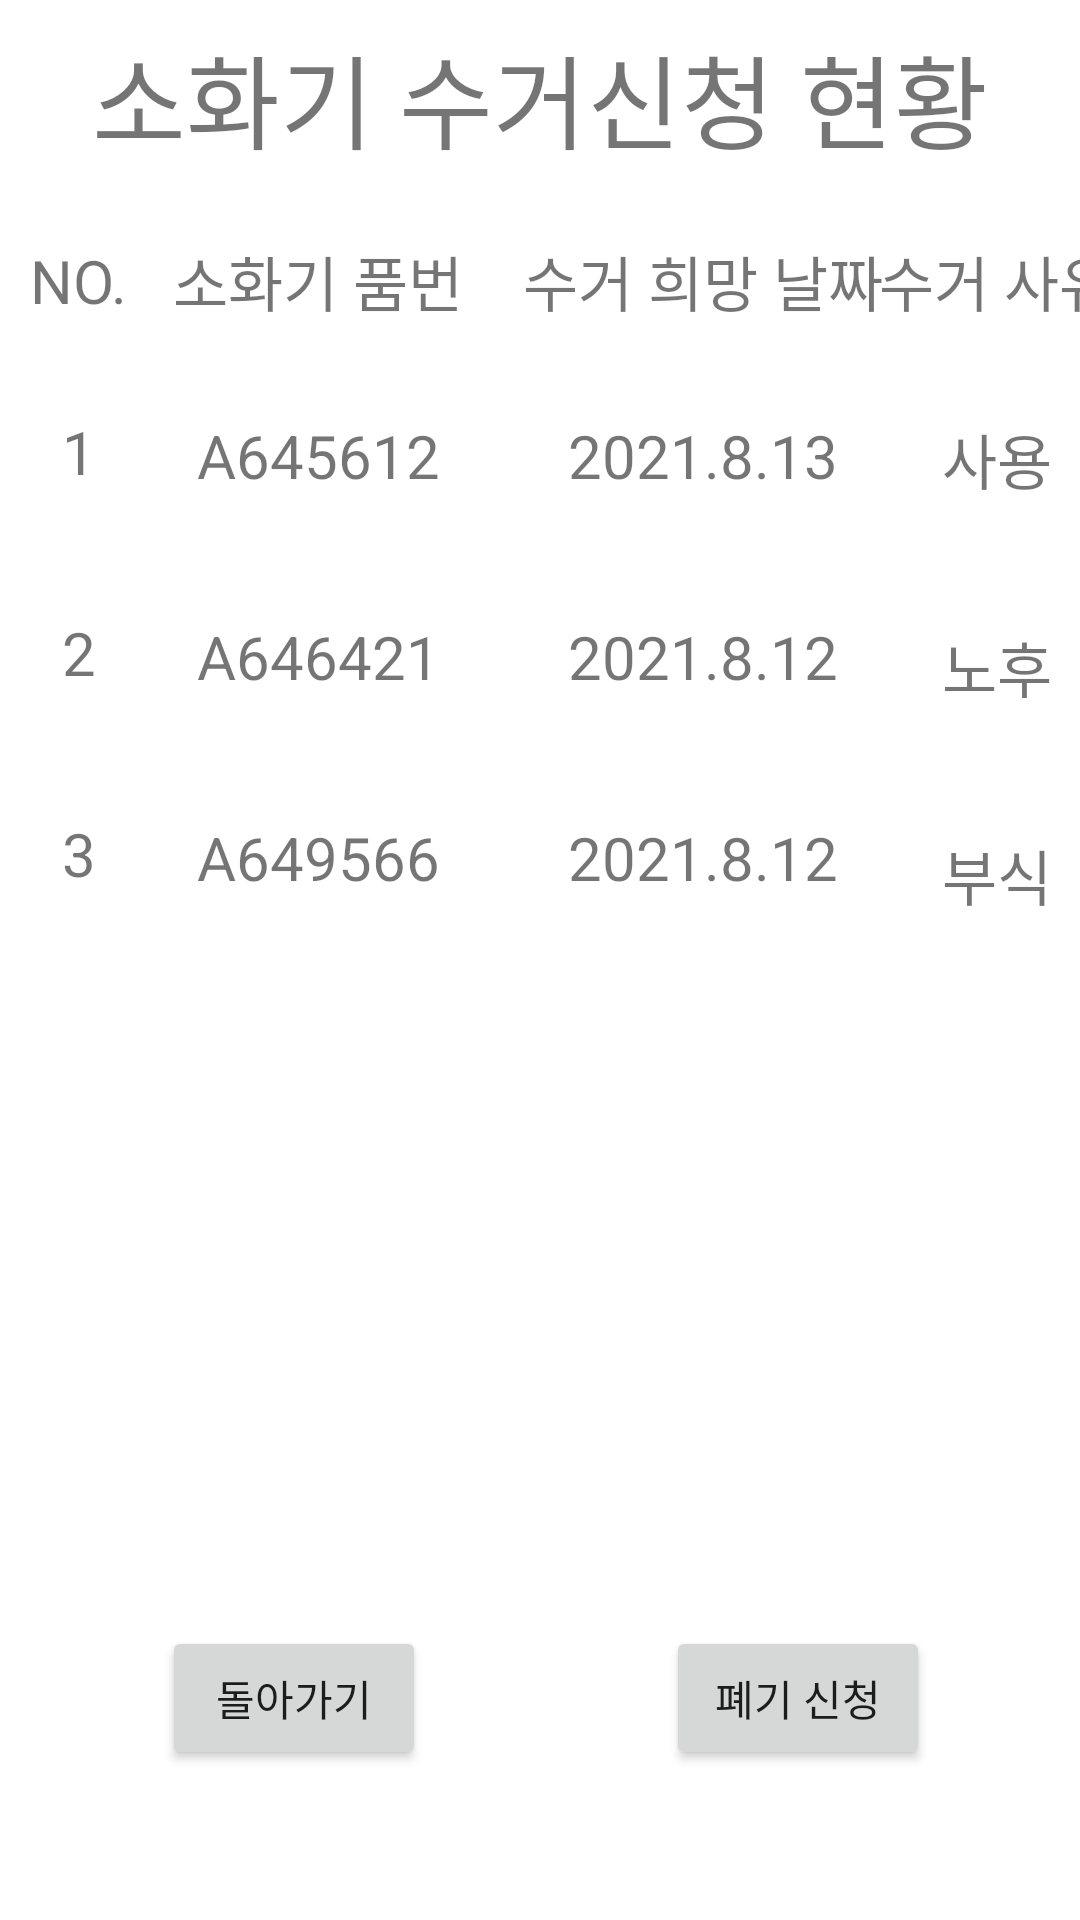

The Android layout XML behind this screen, and the referenced resources:
<!-- AndroidManifest.xml: application theme Theme.Burning_up -->
<!-- res/layout/activity_fe_disposal.xml -->
<?xml version="1.0" encoding="utf-8"?>
<androidx.constraintlayout.widget.ConstraintLayout xmlns:android="http://schemas.android.com/apk/res/android"
    xmlns:app="http://schemas.android.com/apk/res-auto"
    xmlns:tools="http://schemas.android.com/tools"
    android:layout_width="match_parent"
    android:layout_height="match_parent"
    tools:context=".FE_disposal">

    <TextView
        android:id="@+id/tv_num4"
        android:layout_width="wrap_content"
        android:layout_height="wrap_content"
        android:layout_marginTop="40dp"
        android:text="@string/tv_num4"
        android:textSize="20sp"
        app:layout_constraintEnd_toEndOf="@+id/textView38"
        app:layout_constraintStart_toStartOf="@+id/textView38"
        app:layout_constraintTop_toBottomOf="@+id/textView38" />

    <TextView
        android:id="@+id/tv_fenum4"
        android:layout_width="wrap_content"
        android:layout_height="wrap_content"
        android:layout_marginTop="40dp"
        android:text="@string/tv_fenum4"
        android:textSize="20sp"
        app:layout_constraintEnd_toEndOf="@+id/textView39"
        app:layout_constraintStart_toStartOf="@+id/textView39"
        app:layout_constraintTop_toBottomOf="@+id/textView39" />

    <TextView
        android:id="@+id/tv_hopeday"
        android:layout_width="wrap_content"
        android:layout_height="wrap_content"
        android:layout_marginTop="40dp"
        android:text="@string/tv_hopeday"
        android:textSize="20sp"
        app:layout_constraintEnd_toEndOf="@+id/textView40"
        app:layout_constraintStart_toStartOf="@+id/textView40"
        app:layout_constraintTop_toBottomOf="@+id/textView40" />

    <TextView
        android:id="@+id/tv_why"
        android:layout_width="wrap_content"
        android:layout_height="wrap_content"
        android:layout_marginTop="40dp"
        android:text="@string/tv_why"
        android:textSize="20sp"
        app:layout_constraintEnd_toEndOf="@+id/textView41"
        app:layout_constraintStart_toStartOf="@+id/textView41"
        app:layout_constraintTop_toBottomOf="@+id/textView41" />

    <TextView
        android:id="@+id/textView39"
        android:layout_width="wrap_content"
        android:layout_height="wrap_content"
        android:layout_marginTop="40dp"
        android:text="A649566"
        android:textSize="20sp"
        app:layout_constraintEnd_toEndOf="@+id/textView36"
        app:layout_constraintStart_toStartOf="@+id/textView36"
        app:layout_constraintTop_toBottomOf="@+id/textView36" />

    <TextView
        android:id="@+id/textView38"
        android:layout_width="wrap_content"
        android:layout_height="wrap_content"
        android:layout_marginTop="40dp"
        android:text="3"
        android:textSize="20sp"
        app:layout_constraintEnd_toEndOf="@+id/textView37"
        app:layout_constraintStart_toStartOf="@+id/textView37"
        app:layout_constraintTop_toBottomOf="@+id/textView37" />

    <TextView
        android:id="@+id/textView41"
        android:layout_width="wrap_content"
        android:layout_height="wrap_content"
        android:layout_marginTop="40dp"
        android:text="부식"
        android:textSize="20sp"
        app:layout_constraintEnd_toEndOf="@+id/textView35"
        app:layout_constraintStart_toStartOf="@+id/textView35"
        app:layout_constraintTop_toBottomOf="@+id/textView35" />

    <TextView
        android:id="@+id/textView40"
        android:layout_width="wrap_content"
        android:layout_height="wrap_content"
        android:layout_marginTop="40dp"
        android:text="2021.8.12"
        android:textSize="20sp"
        app:layout_constraintEnd_toEndOf="@+id/textView34"
        app:layout_constraintStart_toStartOf="@+id/textView34"
        app:layout_constraintTop_toBottomOf="@+id/textView34" />

    <TextView
        android:id="@+id/textView36"
        android:layout_width="wrap_content"
        android:layout_height="wrap_content"
        android:layout_marginTop="40dp"
        android:text="A646421"
        android:textSize="20sp"
        app:layout_constraintEnd_toEndOf="@+id/textView32"
        app:layout_constraintStart_toStartOf="@+id/textView32"
        app:layout_constraintTop_toBottomOf="@+id/textView32" />

    <TextView
        android:id="@+id/textView34"
        android:layout_width="wrap_content"
        android:layout_height="wrap_content"
        android:layout_marginTop="40dp"
        android:text="2021.8.12"
        android:textSize="20sp"
        app:layout_constraintEnd_toEndOf="@+id/textView30"
        app:layout_constraintStart_toStartOf="@+id/textView30"
        app:layout_constraintTop_toBottomOf="@+id/textView30" />

    <TextView
        android:id="@+id/textView35"
        android:layout_width="wrap_content"
        android:layout_height="wrap_content"
        android:layout_marginTop="40dp"
        android:text="노후"
        android:textSize="20sp"
        app:layout_constraintEnd_toEndOf="@+id/textView31"
        app:layout_constraintStart_toStartOf="@+id/textView31"
        app:layout_constraintTop_toBottomOf="@+id/textView31" />

    <TextView
        android:id="@+id/textView37"
        android:layout_width="wrap_content"
        android:layout_height="wrap_content"
        android:layout_marginTop="40dp"
        android:text="2"
        android:textSize="20sp"
        app:layout_constraintEnd_toEndOf="@+id/textView33"
        app:layout_constraintStart_toStartOf="@+id/textView33"
        app:layout_constraintTop_toBottomOf="@+id/textView33" />

    <TextView
        android:id="@+id/textView32"
        android:layout_width="wrap_content"
        android:layout_height="wrap_content"
        android:layout_marginTop="30dp"
        android:text="A645612"
        android:textSize="20sp"
        app:layout_constraintEnd_toEndOf="@+id/textView27"
        app:layout_constraintStart_toStartOf="@+id/textView27"
        app:layout_constraintTop_toBottomOf="@+id/textView27" />

    <TextView
        android:id="@+id/textView30"
        android:layout_width="wrap_content"
        android:layout_height="wrap_content"
        android:layout_marginTop="30dp"
        android:text="2021.8.13"
        android:textSize="20sp"
        app:layout_constraintEnd_toEndOf="@+id/textView28"
        app:layout_constraintStart_toStartOf="@+id/textView28"
        app:layout_constraintTop_toBottomOf="@+id/textView28" />

    <TextView
        android:id="@+id/textView31"
        android:layout_width="wrap_content"
        android:layout_height="wrap_content"
        android:layout_marginTop="30dp"
        android:text="사용"
        android:textSize="20sp"
        app:layout_constraintEnd_toEndOf="@+id/textView29"
        app:layout_constraintStart_toStartOf="@+id/textView29"
        app:layout_constraintTop_toBottomOf="@+id/textView29" />

    <TextView
        android:id="@+id/textView33"
        android:layout_width="wrap_content"
        android:layout_height="wrap_content"
        android:layout_marginTop="30dp"
        android:text="1"
        android:textSize="20sp"
        app:layout_constraintEnd_toEndOf="@+id/textView26"
        app:layout_constraintStart_toStartOf="@+id/textView26"
        app:layout_constraintTop_toBottomOf="@+id/textView26" />

    <androidx.constraintlayout.widget.Guideline
        android:id="@+id/guide2"
        android:layout_width="wrap_content"
        android:layout_height="wrap_content"
        android:orientation="horizontal"
        app:layout_constraintGuide_begin="65dp" />

    <TextView
        android:id="@+id/textView25"
        android:layout_width="wrap_content"
        android:layout_height="wrap_content"
        android:layout_marginStart="123dp"
        android:layout_marginLeft="123dp"
        android:layout_marginTop="5dp"
        android:layout_marginEnd="123dp"
        android:layout_marginRight="123dp"
        android:layout_marginBottom="5dp"
        android:text="소화기 수거신청 현황"
        android:textSize="34sp"
        app:layout_constraintBottom_toTopOf="@+id/guide2"
        app:layout_constraintEnd_toEndOf="parent"
        app:layout_constraintStart_toStartOf="parent"
        app:layout_constraintTop_toTopOf="parent" />

    <TextView
        android:id="@+id/textView26"
        android:layout_width="wrap_content"
        android:layout_height="wrap_content"
        android:layout_marginStart="10dp"
        android:layout_marginLeft="10dp"
        android:layout_marginTop="15dp"
        android:text="NO."
        android:textSize="20sp"
        app:layout_constraintStart_toStartOf="parent"
        app:layout_constraintTop_toTopOf="@+id/guide2" />

    <TextView
        android:id="@+id/textView27"
        android:layout_width="wrap_content"
        android:layout_height="wrap_content"
        android:layout_marginStart="15dp"
        android:layout_marginLeft="15dp"
        android:text="소화기 품번"
        android:textSize="20sp"
        app:layout_constraintBottom_toBottomOf="@+id/textView26"
        app:layout_constraintStart_toEndOf="@+id/textView26"
        app:layout_constraintTop_toTopOf="@+id/textView26" />

    <TextView
        android:id="@+id/textView28"
        android:layout_width="wrap_content"
        android:layout_height="wrap_content"
        android:layout_marginStart="20dp"
        android:layout_marginLeft="20dp"
        android:text="수거 희망 날짜"
        android:textSize="20sp"
        app:layout_constraintBottom_toBottomOf="@+id/textView27"
        app:layout_constraintStart_toEndOf="@+id/textView27"
        app:layout_constraintTop_toTopOf="@+id/textView27" />

    <TextView
        android:id="@+id/textView29"
        android:layout_width="wrap_content"
        android:layout_height="wrap_content"
        android:layout_marginStart="20dp"
        android:layout_marginLeft="20dp"
        android:layout_marginEnd="10dp"
        android:layout_marginRight="10dp"
        android:text="수거 사유"
        android:textSize="20sp"
        app:layout_constraintBottom_toBottomOf="@+id/textView28"
        app:layout_constraintEnd_toEndOf="parent"
        app:layout_constraintStart_toEndOf="@+id/textView28"
        app:layout_constraintTop_toTopOf="@+id/textView28" />

    <Button
        android:id="@+id/btn_disposal"
        android:layout_width="wrap_content"
        android:layout_height="wrap_content"
        android:layout_marginEnd="50dp"
        android:layout_marginRight="50dp"
        android:layout_marginBottom="50dp"
        android:text="@string/btn_disposal"
        app:layout_constraintBottom_toBottomOf="parent"
        app:layout_constraintEnd_toEndOf="parent" />

    <Button
        android:id="@+id/btn_home"
        android:layout_width="wrap_content"
        android:layout_height="wrap_content"
        android:layout_marginStart="50dp"
        android:layout_marginLeft="50dp"
        android:layout_marginEnd="76dp"
        android:layout_marginRight="76dp"
        android:text="@string/btn_home"
        app:layout_constraintBottom_toBottomOf="@+id/btn_disposal"
        app:layout_constraintEnd_toStartOf="@+id/btn_disposal"
        app:layout_constraintStart_toStartOf="parent" />

</androidx.constraintlayout.widget.ConstraintLayout>
<!-- resources referenced by this layout -->
<resources>
  <string name="btn_disposal">폐기 신청</string>
  <string name="btn_home">돌아가기</string>
  <string name="tv_fenum4" />
  <string name="tv_hopeday" />
  <string name="tv_num4" />
  <string name="tv_why" />
  <style name="Theme.Burning_up" parent="Theme.MaterialComponents.DayNight.DarkActionBar">
          
          <item name="colorPrimary">@color/blue_2</item>
          <item name="colorPrimaryVariant">@color/blue_1</item>
          <item name="colorOnPrimary">@color/white_1</item>
          
          <item name="colorSecondary">@color/teal_200</item>
          <item name="colorSecondaryVariant">@color/teal_700</item>
          <item name="colorOnSecondary">@color/black</item>
          
          <item name="android:statusBarColor" tools:targetApi="l">?attr/colorPrimaryVariant</item>
          
      </style>
  <color name="blue_2">#42A5F6</color>
  <color name="blue_1">#1976D3</color>
  <color name="white_1">#E4F2FD</color>
  <color name="teal_200">#FF03DAC5</color>
  <color name="teal_700">#FF018786</color>
  <color name="black">#FF000000</color>
</resources>
